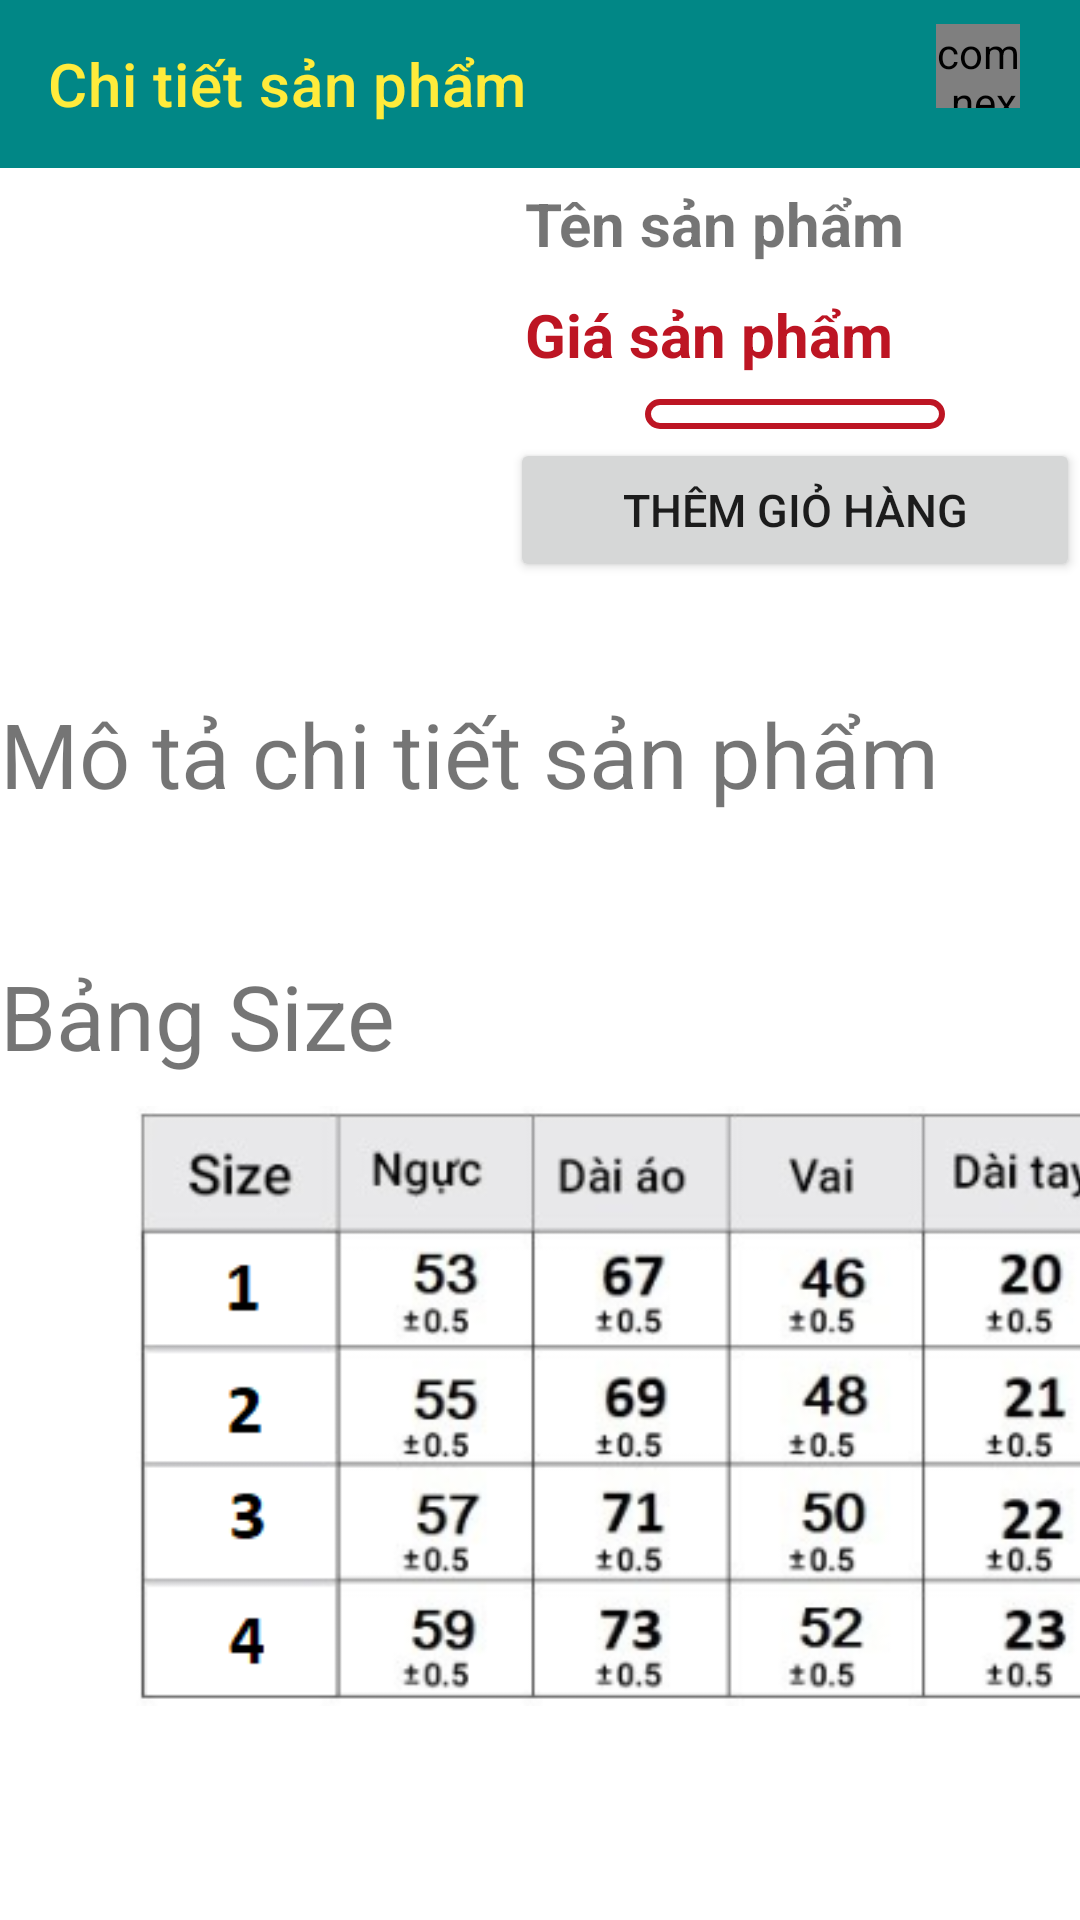

Write the Android layout XML for this screen, with the resource values it uses.
<!-- AndroidManifest.xml: application theme Theme.List_Item -->
<!-- res/layout/activity_chitietsp.xml -->
<?xml version="1.0" encoding="utf-8"?>
<ScrollView xmlns:android="http://schemas.android.com/apk/res/android"
    xmlns:tools="http://schemas.android.com/tools"
    android:layout_width="match_parent"
    android:layout_height="match_parent"
    xmlns:app="http://schemas.android.com/apk/res-auto"
    android:orientation="vertical">

    <LinearLayout
        android:layout_width="match_parent"
        android:layout_height="match_parent"
        android:orientation="vertical">

        <androidx.appcompat.widget.Toolbar
            android:id="@+id/toolbar_ctsp"
            app:title="Chi tiết sản phẩm"
            app:titleTextColor="@color/yellow"
            android:layout_width="match_parent"
            android:layout_height="?attr/actionBarSize"
            android:background="@color/teal_700">
            <FrameLayout
                android:id="@+id/frameGioHang"
                android:layout_width="50dp"
                android:layout_height="wrap_content"
                android:layout_gravity="right"
                android:layout_marginRight="20dp">
                <com.nex3z.notificationbadge.NotificationBadge
                    android:id="@+id/menu_sl"
                    android:layout_width="28dp"
                    android:layout_height="28dp"
                    android:layout_gravity="top|right"/>
                <ImageView
                    android:layout_width="40dp"
                    android:layout_height="40dp"
                    android:src="@drawable/ic_cart_24" />
            </FrameLayout>
        </androidx.appcompat.widget.Toolbar>

        <LinearLayout
            android:layout_width="match_parent"
            android:layout_height="wrap_content">

            <ImageView
                android:id="@+id/ima_chitiet"
                android:layout_margin="10dp"
                android:layout_width="150dp"
                android:layout_height="150dp"
                tools:srcCompat="@tools:sample/avatars" />

            <LinearLayout
                android:layout_width="match_parent"
                android:layout_height="wrap_content"
                android:orientation="vertical">

                <TextView
                    android:id="@+id/txt_tensp"
                    android:layout_width="wrap_content"
                    android:layout_height="wrap_content"
                    android:layout_margin="5dp"
                    android:textSize="20dp"
                    android:textStyle="bold"
                    android:text="Tên sản phẩm" />
                <TextView
                    android:id="@+id/txt_giasp"
                    android:layout_width="wrap_content"
                    android:layout_height="wrap_content"
                    android:layout_margin="5dp"
                    android:textColor="@color/red"
                    android:textSize="20dp"
                    android:textStyle="bold"
                    android:text="Giá sản phẩm" />

                <Spinner
                    android:layout_margin="3dp"
                    android:padding="5dp"
                    android:background="@drawable/spinner"
                    android:textAlignment="center"
                    android:id="@+id/spinner"
                    android:layout_marginTop="10dp"
                    android:layout_width="100dp"
                    android:layout_gravity="center"
                    android:layout_height="wrap_content" />

                <Button
                    android:id="@+id/btn_them"
                    android:textSize="15dp"
                    android:layout_width="match_parent"
                    android:layout_height="wrap_content"
                    android:text="Thêm giỏ hàng" />
            </LinearLayout>
        </LinearLayout>

        <LinearLayout
            android:layout_width="match_parent"
            android:layout_height="match_parent"
            android:orientation="vertical">

            <TextView
                android:layout_marginTop="5dp"
                android:textSize="30dp"
                android:layout_width="match_parent"
                android:layout_height="wrap_content"
                android:text="Mô tả chi tiết sản phẩm" />

            <ScrollView
                android:layout_width="match_parent"
                android:layout_height="wrap_content">

                <TextView
                    android:layout_marginTop="5dp"
                    android:layout_marginLeft="5dp"
                    android:textSize="20dp"
                    android:paddingBottom="10dp"
                    android:id="@+id/txt_motasp"
                    android:layout_width="wrap_content"
                    android:layout_height="wrap_content"
                    />
            </ScrollView>

            <TextView
                android:layout_marginTop="5dp"
                android:textSize="30dp"
                android:layout_width="match_parent"
                android:layout_height="wrap_content"
                android:text="Bảng Size" />

            <ImageView
                android:layout_margin="10dp"
                android:layout_width="400dp"
                android:layout_height="200dp"
                android:src="@drawable/size"/>

        </LinearLayout>
    </LinearLayout>
</ScrollView>
<!-- resources referenced by this layout -->
<resources>
  <color name="red">#BD1523</color>
  <color name="teal_700">#FF018786</color>
  <color name="yellow">#FFEB3B</color>
  <!-- drawable size: png bitmap (drawable, 55595 bytes) -->
  <!-- drawable spinner (drawable) -->
  <?xml version="1.0" encoding="utf-8"?>
  <shape xmlns:android="http://schemas.android.com/apk/res/android">
      <solid android:color="@android:color/transparent" />
      <corners android:radius="5dp" />
      <stroke
          android:width="2dp"
          android:color="@color/red" />
  </shape>
  <style name="Theme.List_Item" parent="Theme.MaterialComponents.DayNight.NoActionBar">
          
          <item name="colorPrimary">@color/purple_500</item>
          <item name="colorPrimaryVariant">@color/purple_700</item>
          <item name="colorOnPrimary">@color/white</item>
          
          <item name="colorSecondary">@color/teal_200</item>
          <item name="colorSecondaryVariant">@color/teal_700</item>
          <item name="colorOnSecondary">@color/black</item>
          
          <item name="android:statusBarColor">?attr/colorPrimaryVariant</item>
          
      </style>
  <color name="purple_500">#FF6200EE</color>
  <color name="purple_700">#FF3700B3</color>
  <color name="white">#FFFFFFFF</color>
  <color name="teal_200">#FF03DAC5</color>
  <color name="black">#FF000000</color>
</resources>
